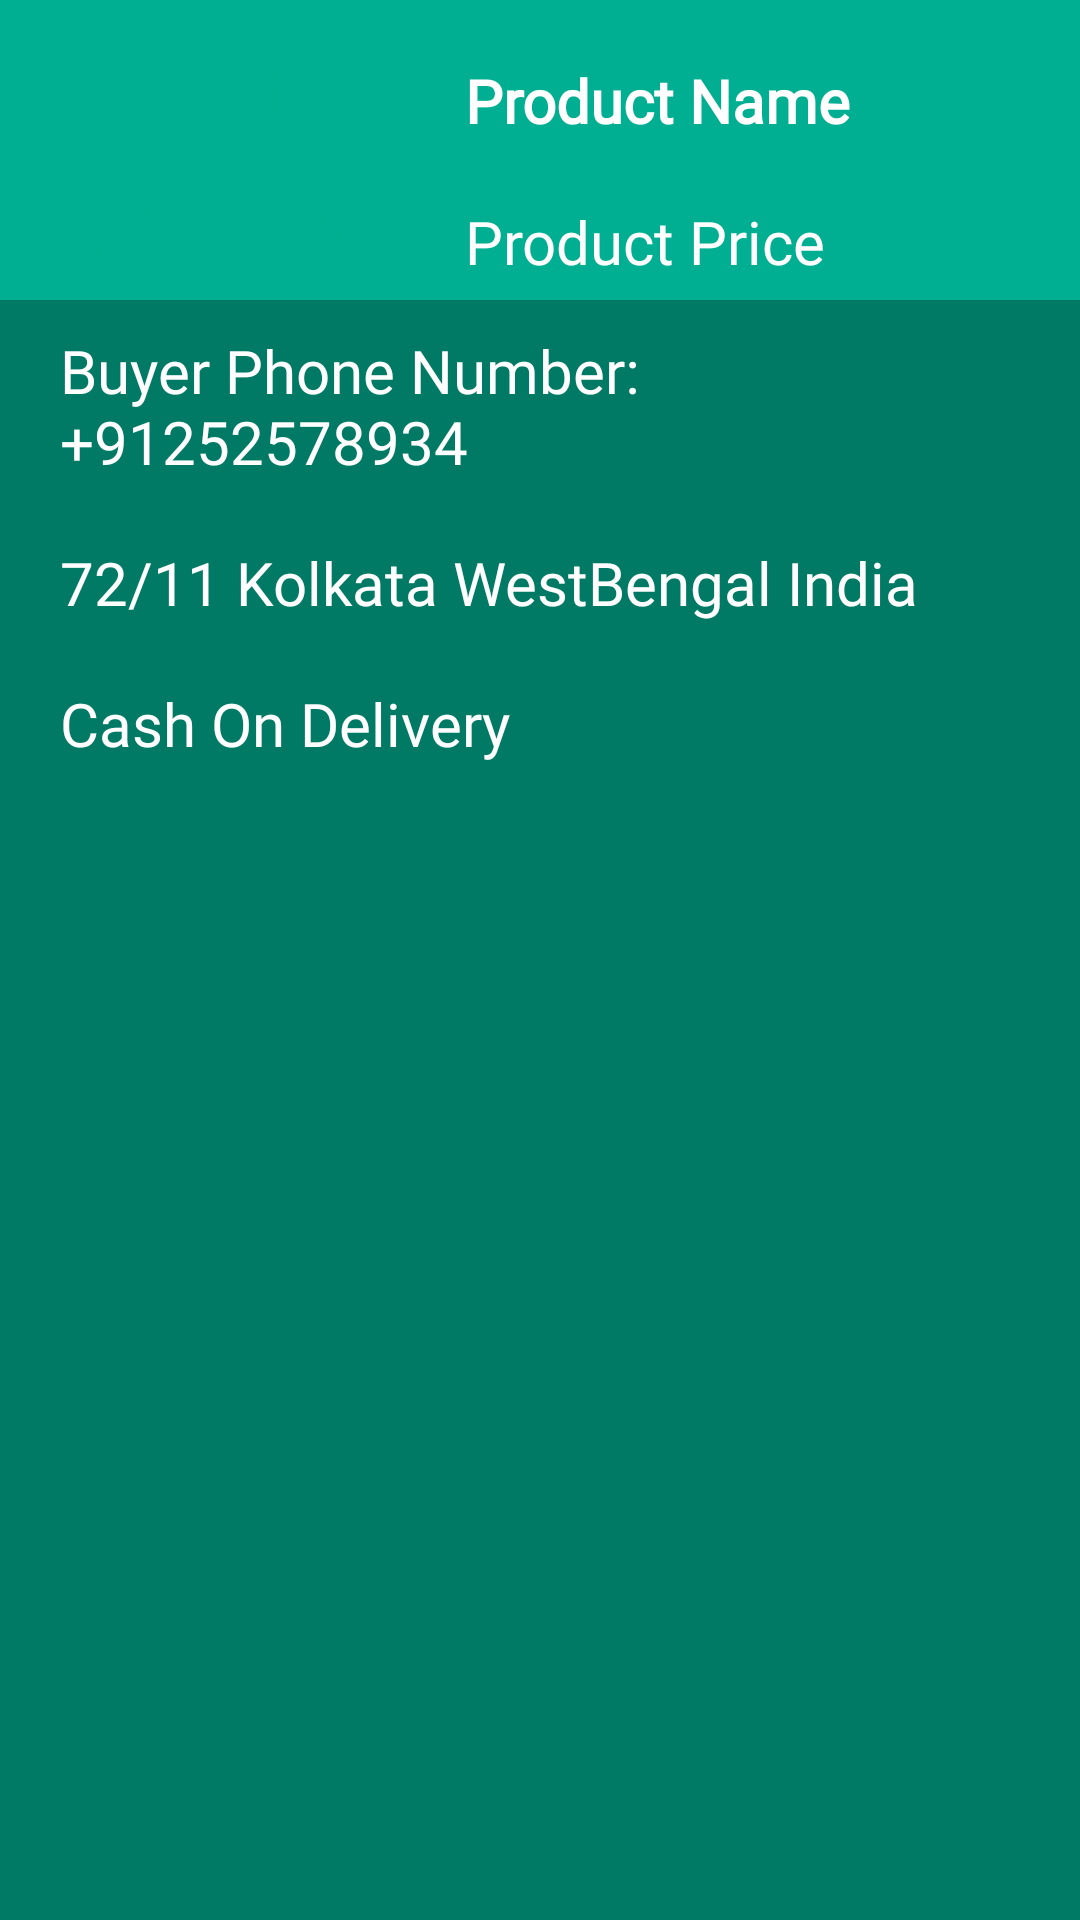

Android layout source for this screen:
<!-- AndroidManifest.xml: application theme Theme.Strash_Cart -->
<!-- res/layout/order_single.xml -->
<?xml version="1.0" encoding="utf-8"?>
<LinearLayout xmlns:android="http://schemas.android.com/apk/res/android"
    android:background="@color/PrimaryColorCodeTwo"
    android:orientation="vertical"
    android:layout_margin="5dp"
    xmlns:app="http://schemas.android.com/apk/res-auto"
    android:layout_width="match_parent"
    android:layout_height="wrap_content">

    <androidx.constraintlayout.widget.ConstraintLayout
        android:background="@color/PrimaryColorCodeOne"
        android:layout_width="match_parent"
        android:layout_height="100dp">

        <ImageView
            android:id="@+id/order_item_img"
            android:layout_width="120dp"
            android:layout_height="80dp"
            android:layout_margin="15dp"
            android:adjustViewBounds="true"
            android:scaleType="fitCenter"
            android:src="@drawable/person"
            app:layout_constraintBottom_toBottomOf="parent"
            app:layout_constraintStart_toStartOf="parent"
            app:layout_constraintTop_toTopOf="parent" />

        <TextView
            android:id="@+id/order_item_name"
            android:layout_width="wrap_content"
            android:layout_height="wrap_content"
            android:layout_marginHorizontal="20dp"
            android:layout_marginVertical="20dp"
            android:fontFamily="@font/source_serif_pro_regular"
            android:text="Product Name"
            android:textColor="@color/AdditionalColorCodeOne"
            android:textSize="20dp"
            android:textStyle="bold"

            app:layout_constraintStart_toEndOf="@+id/order_item_img"
            app:layout_constraintTop_toTopOf="parent" />

        <TextView
            android:id="@+id/order_item_price"
            android:layout_width="wrap_content"
            android:layout_height="wrap_content"
            android:layout_marginHorizontal="20dp"
            android:layout_marginVertical="20dp"
            android:fontFamily="@font/source_serif_pro_regular"
            android:text="Product Price"
            android:textColor="@color/AdditionalColorCodeOne"
            android:textSize="20dp"
            android:textStyle="normal"
            app:layout_constraintStart_toEndOf="@+id/order_item_img"
            app:layout_constraintTop_toBottomOf="@+id/order_item_name" />

    </androidx.constraintlayout.widget.ConstraintLayout>

    <TextView
        android:id="@+id/order_buyer_phone"
        android:layout_width="wrap_content"
        android:layout_height="wrap_content"
        android:layout_marginHorizontal="20dp"
        android:layout_marginVertical="10dp"
        android:fontFamily="@font/source_serif_pro_regular"
        android:text="Buyer Phone Number: +91252578934"
        android:textColor="@color/AdditionalColorCodeOne"
        android:textSize="20dp"
        android:textStyle="normal"/>

    <TextView
        android:id="@+id/order_buyer_address"
        android:layout_width="wrap_content"
        android:layout_height="wrap_content"
        android:layout_marginHorizontal="20dp"
        android:layout_marginVertical="10dp"
        android:fontFamily="@font/source_serif_pro_regular"
        android:text="72/11 Kolkata WestBengal India"
        android:textColor="@color/AdditionalColorCodeOne"
        android:textSize="20dp"
        android:textStyle="normal"/>

    <TextView
        android:id="@+id/payment_method"
        android:layout_width="wrap_content"
        android:layout_height="wrap_content"
        android:layout_marginHorizontal="20dp"
        android:layout_marginVertical="10dp"
        android:fontFamily="@font/source_serif_pro_regular"
        android:text="Cash On Delivery"
        android:textColor="@color/AdditionalColorCodeOne"
        android:textSize="20dp"
        android:textStyle="normal"/>



</LinearLayout>
<!-- resources referenced by this layout -->
<resources>
  <color name="AdditionalColorCodeOne">#FFFFFF</color>
  <color name="PrimaryColorCodeOne">#00AF91</color>
  <color name="PrimaryColorCodeTwo">#007965</color>
  <!-- drawable person: png bitmap (drawable, 949 bytes) -->
  <style name="Theme.Strash_Cart" parent="Theme.MaterialComponents.DayNight.NoActionBar">
          
          <item name="colorPrimary">@color/purple_500</item>
          <item name="colorPrimaryVariant">@color/purple_700</item>
          <item name="colorOnPrimary">@color/white</item>
          
          <item name="colorSecondary">@color/teal_200</item>
          <item name="colorSecondaryVariant">@color/teal_700</item>
          <item name="colorOnSecondary">@color/black</item>
          
          <item name="android:statusBarColor" tools:targetApi="l">?attr/colorPrimaryVariant</item>
          
      </style>
  <color name="purple_500">#FF6200EE</color>
  <color name="purple_700">#FF3700B3</color>
  <color name="white">#FFFFFFFF</color>
  <color name="teal_200">#FF03DAC5</color>
  <color name="teal_700">#FF018786</color>
  <color name="black">#FF000000</color>
</resources>
